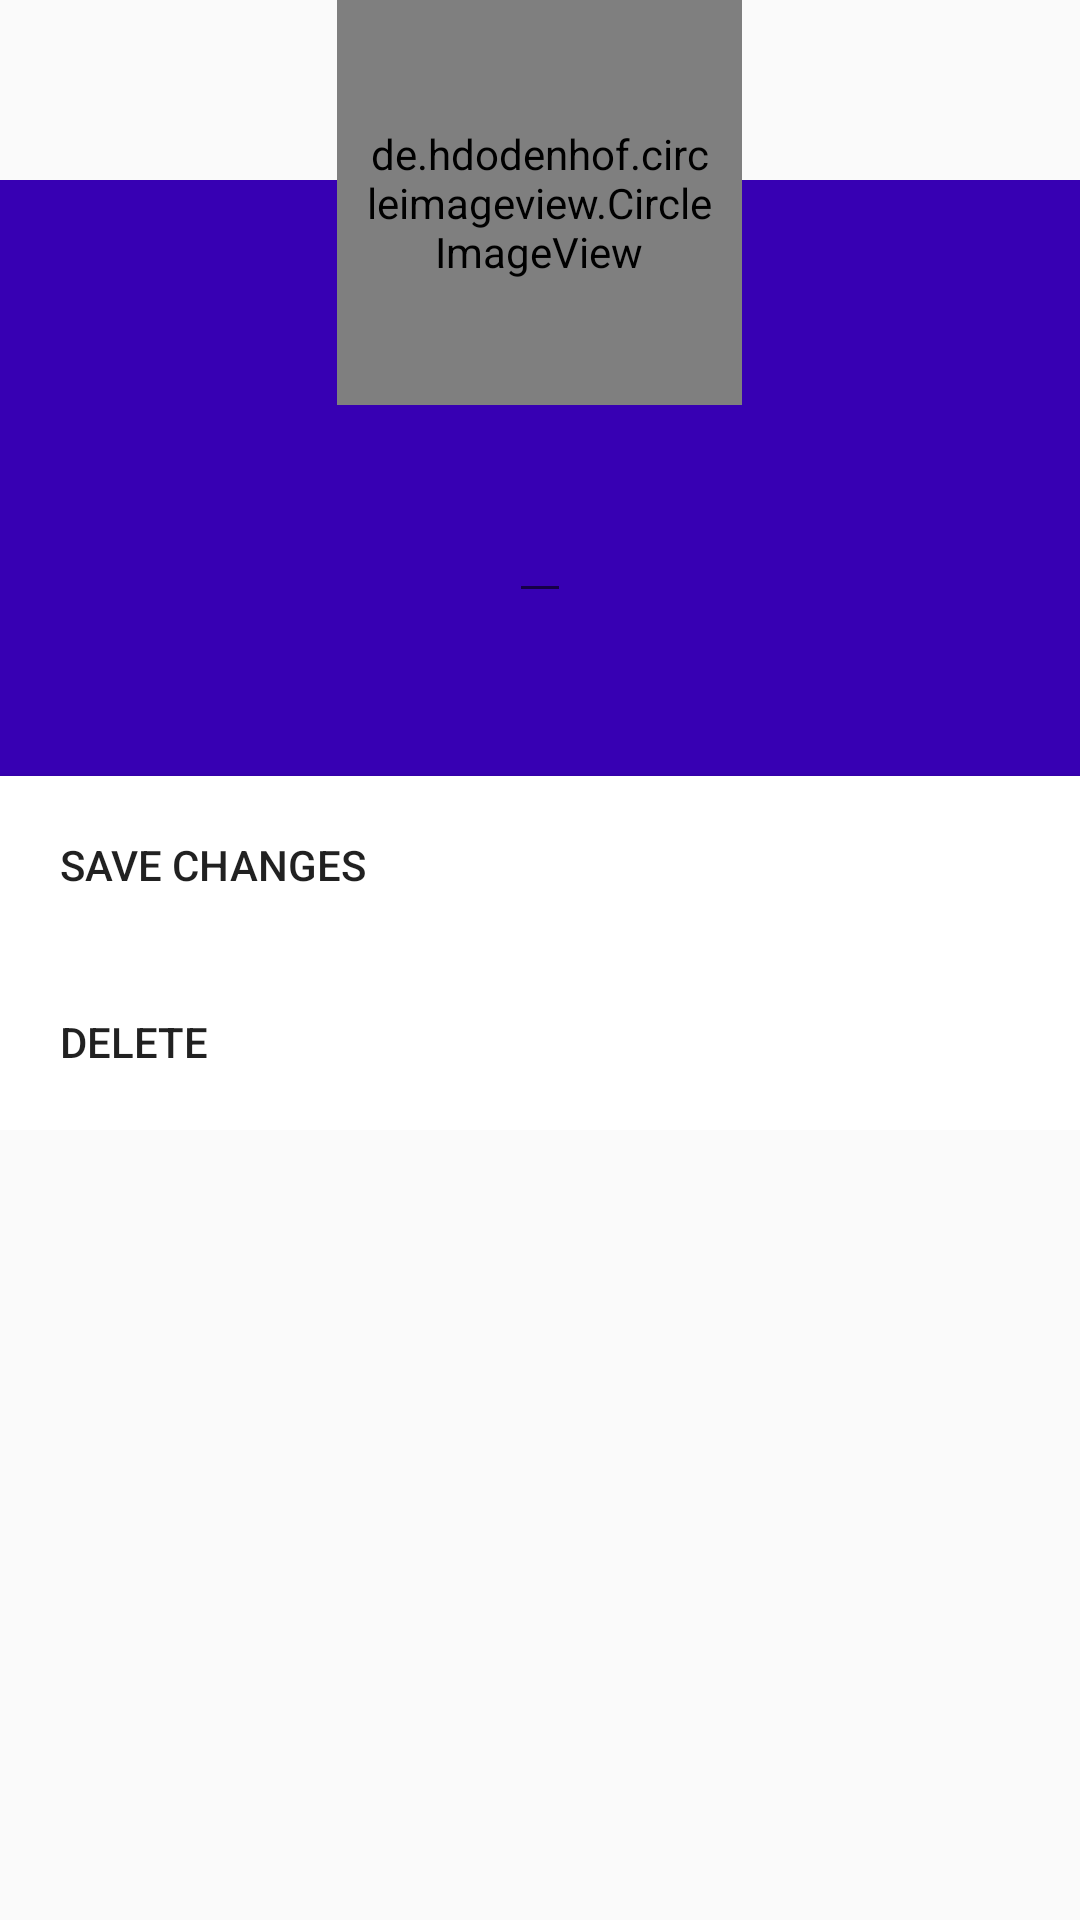

Android layout source for this screen:
<!-- AndroidManifest.xml: application theme Theme.AppCompat.Light.NoActionBar -->
<!-- res/layout/dialog_contact.xml -->
<?xml version="1.0" encoding="utf-8"?>
<RelativeLayout
    xmlns:android="http://schemas.android.com/apk/res/android"
    android:layout_width="350dp"
    android:layout_height="wrap_content"
    android:layout_gravity="center">

    <LinearLayout
        android:layout_marginTop="60dp"
        android:layout_width="match_parent"
        android:layout_height="wrap_content"
        android:background="@color/colorPrimary"
        android:orientation="vertical"
        android:gravity="center_horizontal"
        >

        <EditText
            android:id="@+id/dialog_edit_name_friend"
            android:layout_width="wrap_content"
            android:layout_height="wrap_content"
            android:textColor="@color/colorAccent"
            android:textSize="28sp"
            android:textStyle="bold"
            android:layout_marginTop="90dp"/>

        <TextView
            android:id="@+id/dialog_email"
            android:layout_width="wrap_content"
            android:layout_height="wrap_content"
            android:textColor="@color/colorAccent"
            android:textSize="22sp"
            android:layout_marginTop="5dp"
            android:layout_marginBottom="10dp"/>

        <Button
            android:id="@+id/dialog_save_changes_button"
            android:padding="20dp"
            android:textAlignment="textStart"
            android:drawablePadding="20dp"
            android:drawableLeft="@drawable/ic_edit"
            android:background="@color/colorAccent"
            android:text="@string/save_edit_user"
            android:layout_marginTop="10dp"
            android:layout_gravity="start"
            android:layout_width="match_parent"
            android:layout_height="match_parent"
            />
        <Button
            android:id="@+id/dialog_delete_friend"
            android:padding="20dp"
            android:textAlignment="textStart"
            android:drawablePadding="20dp"
            android:drawableLeft="@drawable/ic_delete"
            android:background="@color/colorAccent"
            android:text="@string/delete"
            android:layout_gravity="start"
            android:layout_width="match_parent"
            android:layout_height="match_parent"
            />

    </LinearLayout>


    <de.hdodenhof.circleimageview.CircleImageView
        android:id="@+id/dialog_photo_friend"
        android:layout_width="135dp"
        android:layout_height="135dp"
        android:src="@drawable/ic_account_circle_black_36dp"
        android:padding="10dp"
        android:layout_centerHorizontal="true"
        android:layout_alignParentTop="true"/>

</RelativeLayout>
<!-- resources referenced by this layout -->
<resources>
  <color name="colorAccent">#fff</color>
  <color name="colorPrimary">#3700B3</color>
  <string name="delete">Delete</string>
  <string name="save_edit_user">Save changes</string>
</resources>
